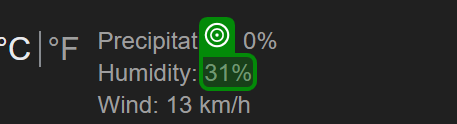
Workflow: TempExtractData

Step 1: get-text from the element 'wob_hm' in window 'Egypt Temperature - Google Search' (msedge.exe)
